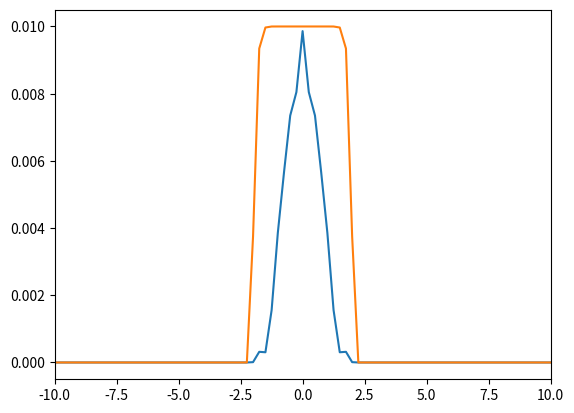

Recreate this plot in Python.
import numpy as np
import matplotlib.pyplot as plt
import random

tau0 = 1.
w0 = 2. * 1.


tmin, tmax = -4. * np.pi, 4. * np.pi
Nt = 1024
t = np.linspace(tmin, tmax, Nt)
w = 2. * np.pi * np.fft.fftfreq(Nt, t[1] - t[0])


noise = np.zeros(Nt)
for i in range(Nt):
    noise[i] = random.random() - 0.5

# E = np.cos(w0 * t) + np.cos(5 * w0 * t + np.pi / 2)
E = np.exp(-0.5 * t ** 2 / tau0 ** 2) + noise
S = np.fft.ifft(E)

dw = 2.
F = np.exp(-w**20 / dw**20)
S = S * F
E2 = np.fft.fft(S)
S2 = np.abs(S) ** 2

print(w)

w = np.fft.ifftshift(w)
S2 = np.fft.ifftshift(S2)
F = np.fft.ifftshift(F)

# plt.plot(t, E)
plt.plot(w, S2)
plt.xlim(-10., 10.)
plt.plot(w, F * 0.01)

plt.show()
